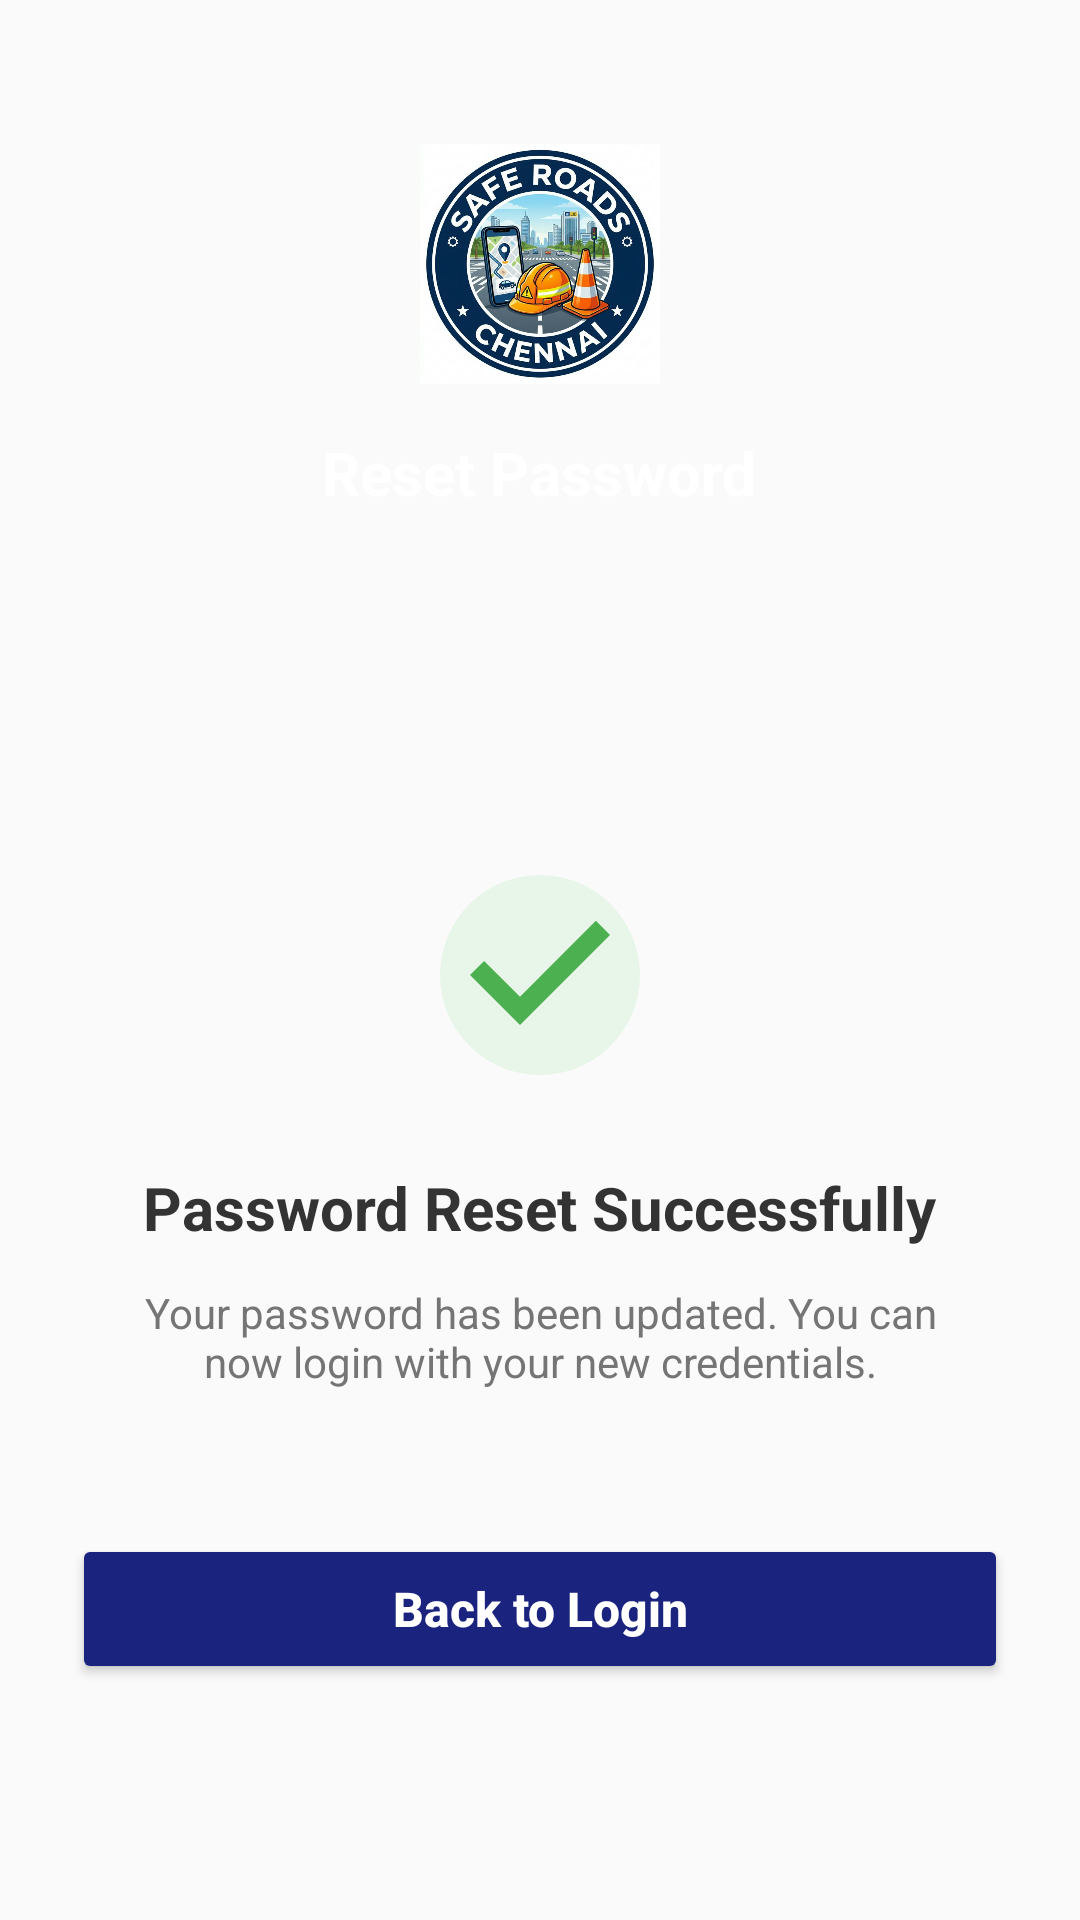

Layout XML and referenced resources for this Android screen:
<!-- AndroidManifest.xml: activity theme Theme.AppCompat.Light.NoActionBar -->
<!-- res/layout/activity_reset_password_success.xml -->
<?xml version="1.0" encoding="utf-8"?>
<androidx.constraintlayout.widget.ConstraintLayout xmlns:android="http://schemas.android.com/apk/res/android"
    xmlns:app="http://schemas.android.com/apk/res-auto"
    xmlns:tools="http://schemas.android.com/tools"
    android:layout_width="match_parent"
    android:layout_height="match_parent"
    android:background="@drawable/bg_login_gradient">

    
    <RelativeLayout
        android:id="@+id/headerLayout"
        android:layout_width="match_parent"
        android:layout_height="wrap_content"
        android:paddingTop="24dp"
        android:paddingBottom="42dp"
        app:layout_constraintTop_toTopOf="parent"
        app:layout_constraintBottom_toTopOf="@id/sheetLayout"
        app:layout_constraintVertical_chainStyle="packed">

        <LinearLayout
            android:layout_width="match_parent"
            android:layout_height="wrap_content"
            android:orientation="vertical"
            android:gravity="center_horizontal"
            android:layout_marginTop="24dp">

            <ImageView
                android:layout_width="80dp"
                android:layout_height="80dp"
                android:src="@drawable/app_logo"
                android:scaleType="fitCenter"
                android:layout_marginBottom="16dp" />

            <TextView
                android:layout_width="wrap_content"
                android:layout_height="wrap_content"
                android:text="@string/reset_password_title"
                android:textColor="@color/white"
                android:textSize="20sp"
                android:textStyle="bold" />
        </LinearLayout>
    </RelativeLayout>

    
    <androidx.constraintlayout.widget.ConstraintLayout
        android:id="@+id/sheetLayout"
        android:layout_width="match_parent"
        android:layout_height="0dp"
        android:background="@drawable/bg_sheet_rounded_top"
        android:padding="24dp"
        app:layout_constraintTop_toBottomOf="@id/headerLayout"
        app:layout_constraintBottom_toBottomOf="parent">

        <ImageView
            android:id="@+id/imgSuccess"
            android:layout_width="80dp"
            android:layout_height="80dp"
            android:src="@drawable/ic_check_circle"
            app:layout_constraintTop_toTopOf="parent"
            app:layout_constraintStart_toStartOf="parent"
            app:layout_constraintEnd_toEndOf="parent"
            android:layout_marginTop="48dp" />

        <TextView
            android:id="@+id/tvTitle"
            android:layout_width="wrap_content"
            android:layout_height="wrap_content"
            android:text="@string/reset_success_title"
            android:textColor="@color/text_primary"
            android:textSize="20sp"
            android:textStyle="bold"
            android:layout_marginTop="24dp"
            app:layout_constraintStart_toStartOf="parent"
            app:layout_constraintEnd_toEndOf="parent"
            app:layout_constraintTop_toBottomOf="@id/imgSuccess"/>

        <TextView
            android:id="@+id/tvDesc"
            android:layout_width="0dp"
            android:layout_height="wrap_content"
            android:text="@string/reset_success_desc"
            android:textColor="@color/text_secondary"
            android:textSize="14sp"
            android:gravity="center"
            android:layout_marginTop="12dp"
            android:layout_marginHorizontal="24dp"
            app:layout_constraintStart_toStartOf="parent"
            app:layout_constraintEnd_toEndOf="parent"
            app:layout_constraintTop_toBottomOf="@id/tvTitle" />

        <Button
            android:id="@+id/btnBackToLogin"
            android:layout_width="match_parent"
            android:layout_height="50dp"
            android:layout_marginTop="48dp"
            android:backgroundTint="@color/login_button"
            android:text="@string/back_to_login"
            android:textAllCaps="false"
            android:textColor="@color/white"
            android:textStyle="bold"
            android:textSize="16sp"
            app:layout_constraintTop_toBottomOf="@id/tvDesc"/>

    </androidx.constraintlayout.widget.ConstraintLayout>

</androidx.constraintlayout.widget.ConstraintLayout>
<!-- resources referenced by this layout -->
<resources>
  <color name="login_button">#1A237E</color>
  <color name="text_primary">#333333</color>
  <color name="text_secondary">#757575</color>
  <color name="white">#FFFFFFFF</color>
  <!-- drawable app_logo: png bitmap (drawable, 86721 bytes) -->
  <!-- drawable ic_check_circle (drawable) -->
  <vector xmlns:android="http://schemas.android.com/apk/res/android"
      android:width="80dp"
      android:height="80dp"
      android:viewportWidth="24"
      android:viewportHeight="24">
      <path
          android:fillColor="#E8F5E9"
          android:pathData="M12,2A10,10 0 1,0 22,12A10,10 0 0,0 12,2Z" />
      <path
          android:fillColor="#4CAF50"
          android:pathData="M10,17L5,12L6.41,10.59L10,14.17L17.59,6.58L19,8L10,17Z" />
  </vector>
  <string name="back_to_login">Back to Login</string>
  <string name="reset_password_title">Reset Password</string>
  <string name="reset_success_desc">Your password has been updated. You can now login with your new credentials.</string>
  <string name="reset_success_title">Password Reset Successfully</string>
</resources>
